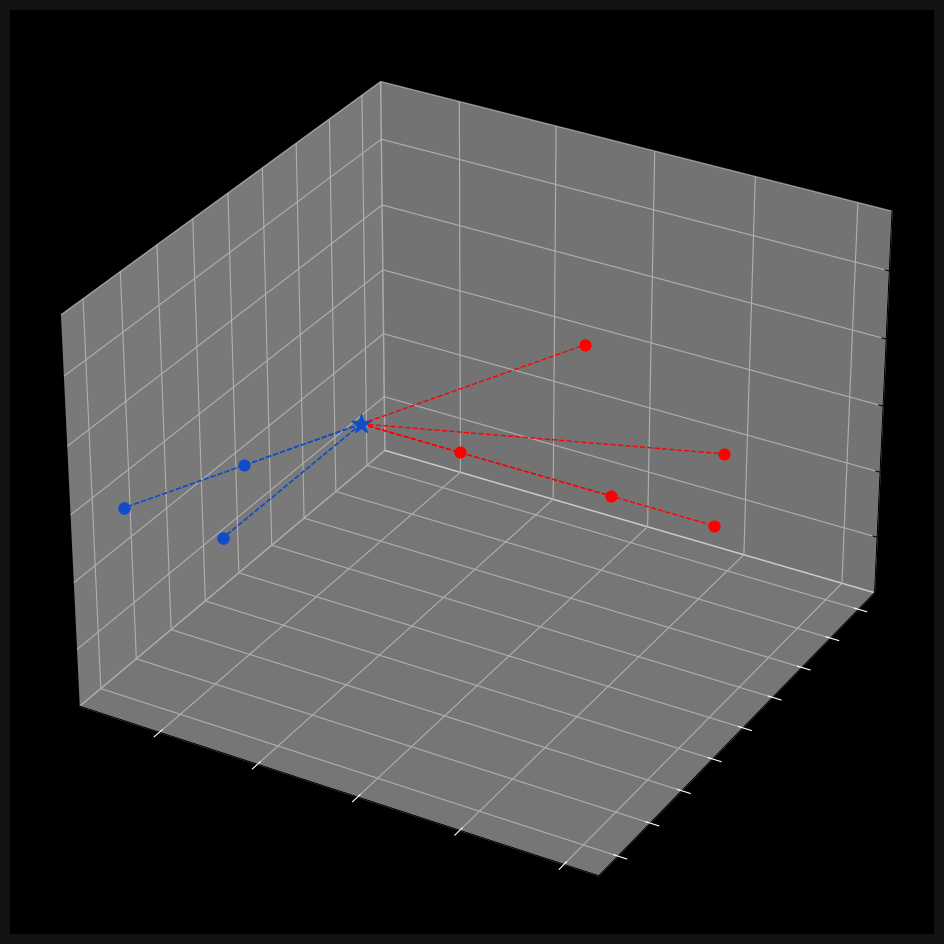

This chart was generated by the following Python code:
import numpy as np 
import matplotlib.pyplot as plt
from collections import Counter

points = {"blue": [[1,2, 4], [1,2, 3], [3,2, 3], [3, 2,4], [2, 3,1]],
          "red": [[5, 4,6], [9,5, 6], [10,4, 5], [8,4, 6], [5,6, 6]]}
new_point = [3, 4, 5]

class Knn:
    def __init__(self, k):
        self.k = k

    def getDistance(self, p, q):
        return np.sqrt(np.sum((np.array(p) - np.array(q)) ** 2))

    def fit(self, points):
        self.points = points

    def predict(self, new_point):
        distances = []

        for category in self.points:
            for point in self.points[category]:
                distance = self.getDistance(point, new_point)
                distances.append([distance, category])
        categories = [category[1] for category in sorted(distances)[:self.k]]
        result = Counter(categories).most_common(1)[0][0]
        return result

clf = Knn(3)
clf.fit(points)
print(clf.predict(new_point))

#ax = plt.subplot()
fig = plt.figure(figsize=(15,12))
ax = fig.add_subplot(projection="3d")
ax.grid(True, color="#323232")
ax.set_facecolor("black")
ax.figure.set_facecolor("#121212")
ax.tick_params(axis="x", color="white")
ax.tick_params(axis="y", color="white")

for point in points["blue"]:
    ax.scatter(point[0], point[1], color="#104DCA", s=60)#buraya useniom yarın yapcm

for point in points["red"]:
    ax.scatter(point[0], point[1], color="#FF0000", s=60)

check = clf.predict(new_point)
color = "#FF0000" if check == "red" else "#104DCA"

ax.scatter(new_point[0], new_point[1], color=color, marker="*", s=200, zorder=100)

for point in points["blue"]:
    ax.plot([new_point[0], point[0]], [new_point[1], point[1]], color="#104DCA", linestyle="--", linewidth=1)

for point in points["red"]:
    ax.plot([new_point[0], point[0]], [new_point[1], point[1]], color="#FF0000", linestyle="--", linewidth=1)

plt.show()


